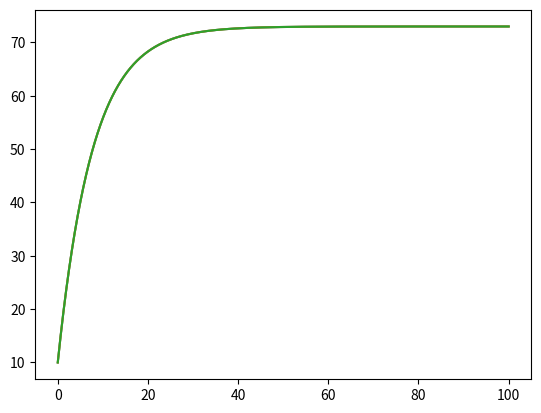

Here is the Python script that generated this plot:
import numpy as np
import matplotlib.pyplot as plt



t = np.linspace(0,100,100000)


Current = 1.0
Resistance = 1.2
CopperCoefficientofThermalResistivity = 0.00393 #percent resistance increase per degree celsius
Rth = 0.025	#degrees C per watt
CopperSpecificHeatCapacity = 0.385	#Joules per (gram degree c)
MassOfWindings = 0.5	#grams
Cth = CopperSpecificHeatCapacity*MassOfWindings	#joules per degree c


Temp = t*0
Pout = t*0 - 1000
TemperatureCurrent = 10
Temp[0] = TemperatureCurrent
TemperatureAmbient = 25
Pout[0] = (TemperatureCurrent - TemperatureAmbient)*Rth
for i in range(1,len(t)):
	dt = t[i] - t[i-1]
	dQin = (Current**2)*Resistance
	dQout = (TemperatureCurrent - TemperatureAmbient)*Rth
	dTemp = (dQin - dQout)/Cth
	TemperatureCurrent += dt*dTemp
	Temp[i] = TemperatureCurrent 
	Pout[i] = dQout

Power = Current**2*Resistance
AnalyticalTemperature = -((-(Power + Rth*TemperatureAmbient)/Rth) + (-Temp[0] + (Power + Rth*TemperatureAmbient)/Rth)*np.e**(-(Rth*t)/Cth))
GPTCheck = TemperatureAmbient + Power/Rth + (Temp[0] - (TemperatureAmbient + Power/Rth))*np.e**((-Rth*t)/Cth)


SteadyStateTemperature = TemperatureAmbient + Power/Rth	#wow simple

print("Num:", Temp[len(Temp)-1])
print("Analytical:", AnalyticalTemperature[len(AnalyticalTemperature)-1])
print("SteadyState:", SteadyStateTemperature)

print("Num:", Temp[0])
print("Analytical:", AnalyticalTemperature[0])


fig,ax = plt.subplots()
ax.plot(t,Temp)
ax.plot(t, AnalyticalTemperature)
ax.plot(t, GPTCheck)
# ax2 = ax.twinx()
# ax2.plot(t, Pout, color='r')
plt.show()
